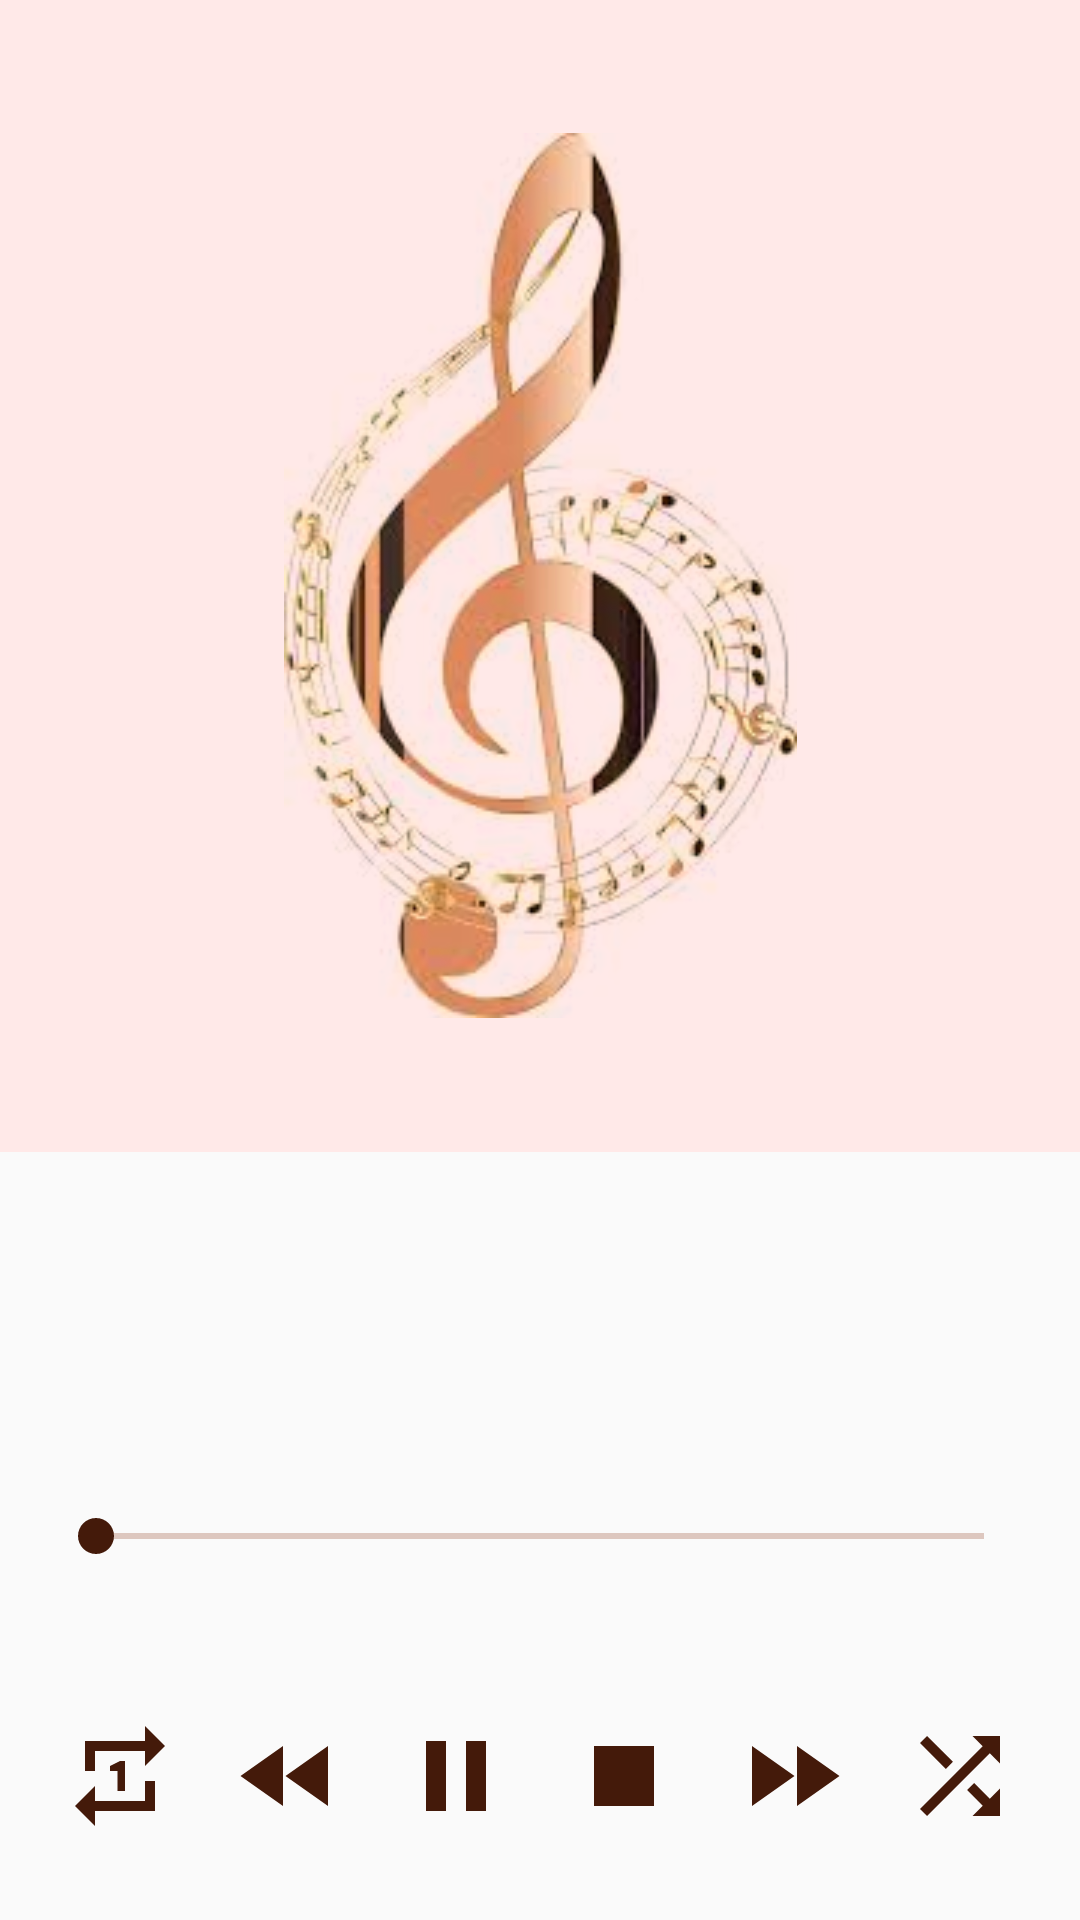

The Android layout XML behind this screen, and the referenced resources:
<!-- AndroidManifest.xml: application theme AppTheme -->
<!-- res/layout/now_playing_track.xml -->
<?xml version="1.0" encoding="utf-8"?>
<LinearLayout xmlns:android="http://schemas.android.com/apk/res/android"
    xmlns:app="http://schemas.android.com/apk/res-auto"
    xmlns:tools="http://schemas.android.com/tools"
    android:layout_width="match_parent"
    android:layout_height="match_parent"
    android:weightSum="10"
    android:orientation="vertical"
    tools:context=".activities.NowPlayingActivity">

    <LinearLayout
        android:layout_width="match_parent"
        android:layout_height="0dp"
        android:layout_weight="6"
        android:background="@color/now_playing_bg"
        >
        <ImageView
            android:layout_width="match_parent"
            android:layout_height="wrap_content"
            android:layout_gravity="center"
            android:src="@drawable/music_notes_big"
            />
    </LinearLayout>

    <TextView
        android:id="@+id/currently_playing_song_title"
        android:layout_width="match_parent"
        android:layout_height="0dp"
        android:layout_weight="1.5"
        android:minLines="2"
        android:textSize="@dimen/text_size_medium"
        android:textColor="@color/colorPrimary"
        android:padding="@dimen/text_padding_medium"
        android:gravity="start|center_horizontal"
        />

    <SeekBar
        android:layout_width="match_parent"
        android:layout_height="0dp"
        android:layout_weight="1"
        android:paddingStart="@dimen/text_padding_big"
        android:paddingEnd="@dimen/text_padding_big"
        android:progressBackgroundTint="@color/colorSeekbarBackgroundTint"
        android:progressTint="@color/colorPrimary"
        android:thumbTint="@color/colorPrimary"
        tools:targetApi="lollipop" />

    <LinearLayout
        android:layout_width="match_parent"
        android:layout_height="0dp"
        android:orientation="horizontal"
        android:layout_weight="1.5"
        android:layout_gravity="center"
        android:gravity="center"
        >

        <ImageView
            android:layout_width="wrap_content"
            android:layout_height="wrap_content"
            android:src="@drawable/repeat_one"
            android:padding="@dimen/text_padding_small"
            />
        <ImageView
            android:layout_width="wrap_content"
            android:layout_height="wrap_content"
            android:src="@drawable/fast_rewind"
            android:padding="@dimen/text_padding_small"
            />
        <ImageView
            android:id="@+id/img_play_pause1"
            android:layout_width="wrap_content"
            android:layout_height="wrap_content"
            android:src="@drawable/pause_music"
            android:padding="@dimen/text_padding_small"
            />
        <ImageView
            android:layout_width="wrap_content"
            android:layout_height="wrap_content"
            android:src="@drawable/stop_music"
            android:padding="@dimen/text_padding_small"
            />
        <ImageView
            android:layout_width="wrap_content"
            android:layout_height="wrap_content"
            android:src="@drawable/fast_forward"
            android:padding="@dimen/text_padding_small"
            />
        <ImageView
            android:layout_width="wrap_content"
            android:layout_height="wrap_content"
            android:src="@drawable/shuffle"
            android:padding="@dimen/text_padding_small"
            />
    </LinearLayout>
</LinearLayout>
<!-- resources referenced by this layout -->
<resources>
  <color name="colorPrimary">#441A0A</color>
  <color name="colorSeekbarBackgroundTint">#873414</color>
  <color name="now_playing_bg">#FFE9E8</color>
  <dimen name="text_padding_big">32dp</dimen>
  <dimen name="text_padding_medium">16dp</dimen>
  <dimen name="text_padding_small">8dp</dimen>
  <dimen name="text_size_medium">16sp</dimen>
  <!-- drawable fast_forward (drawable) -->
  <vector xmlns:android="http://schemas.android.com/apk/res/android"
          android:width="40dp"
          android:height="40dp"
          android:viewportWidth="24.0"
          android:viewportHeight="24.0">
      <path
          android:fillColor="#FF441A0A"
          android:pathData="M4,18l8.5,-6L4,6v12zM13,6v12l8.5,-6L13,6z"/>
  </vector>
  <!-- drawable fast_rewind (drawable) -->
  <vector xmlns:android="http://schemas.android.com/apk/res/android"
          android:width="40dp"
          android:height="40dp"
          android:viewportWidth="24.0"
          android:viewportHeight="24.0">
      <path
          android:fillColor="#FF441A0A"
          android:pathData="M11,18L11,6l-8.5,6 8.5,6zM11.5,12l8.5,6L20,6l-8.5,6z"/>
  </vector>
  <!-- drawable music_notes_big: png bitmap (drawable-hdpi, 228233 bytes) -->
  <!-- drawable pause_music (drawable) -->
  <vector xmlns:android="http://schemas.android.com/apk/res/android"
          android:width="40dp"
          android:height="40dp"
          android:viewportWidth="24.0"
          android:viewportHeight="24.0">
      <path
          android:fillColor="#FF441A0A"
          android:pathData="M6,19h4L10,5L6,5v14zM14,5v14h4L18,5h-4z"/>
  </vector>
  <!-- drawable repeat_one (drawable) -->
  <vector xmlns:android="http://schemas.android.com/apk/res/android"
          android:width="40dp"
          android:height="40dp"
          android:viewportWidth="24.0"
          android:viewportHeight="24.0">
      <path
          android:fillColor="#FF441A0A"
          android:pathData="M7,7h10v3l4,-4 -4,-4v3L5,5v6h2L7,7zM17,17L7,17v-3l-4,4 4,4v-3h12v-6h-2v4zM13,15L13,9h-1l-2,1v1h1.5v4L13,15z"/>
  </vector>
  <!-- drawable shuffle (drawable) -->
  <vector xmlns:android="http://schemas.android.com/apk/res/android"
          android:width="40dp"
          android:height="40dp"
          android:viewportWidth="24.0"
          android:viewportHeight="24.0">
      <path
          android:fillColor="#FF441A0A"
          android:pathData="M10.59,9.17L5.41,4 4,5.41l5.17,5.17 1.42,-1.41zM14.5,4l2.04,2.04L4,18.59 5.41,20 17.96,7.46 20,9.5L20,4h-5.5zM14.83,13.41l-1.41,1.41 3.13,3.13L14.5,20L20,20v-5.5l-2.04,2.04 -3.13,-3.13z"/>
  </vector>
  <!-- drawable stop_music (drawable) -->
  <vector xmlns:android="http://schemas.android.com/apk/res/android"
          android:width="40dp"
          android:height="40dp"
          android:viewportWidth="24.0"
          android:viewportHeight="24.0">
      <path
          android:fillColor="#FF441A0A"
          android:pathData="M6,6h12v12H6z"/>
  </vector>
  <style name="AppTheme" parent="Theme.AppCompat.Light.DarkActionBar">
          
          <item name="colorPrimary">@color/colorPrimary</item>
          <item name="colorPrimaryDark">@color/colorPrimaryDark</item>
          <item name="colorAccent">@color/colorAccent</item>
      </style>
  <color name="colorPrimaryDark">#320D04</color>
  <color name="colorAccent">#02B3E4</color>
</resources>
